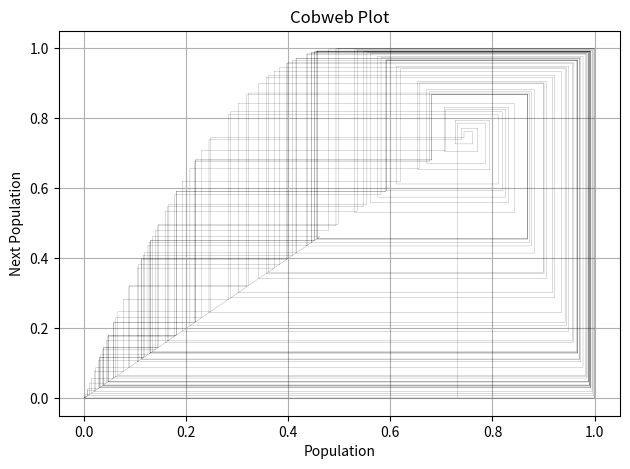

This figure's Python source:
# -*- coding: utf-8 -*-
"""
The cobweb serves to illustrate the behaviour of the map as it iterates.
Successive points can either be observed to converge to a fixed point, a
periodic orbit, or exhibit chaotic behaviour.

Found in Chapter 3 Towards an understanding of chaos: Cobwebs

This code has been modified in 2024 for the purposes of improving
readability and functionality.
Original version can be found in the appendix.
"""

import numpy as np
from matplotlib import pyplot


class CobwebSimulator:
    """Simulates the population growth using the cobweb plot method"""

    def __init__(self, rate=4, initial_population=0.2, cobweb_size=320):
        self.rate = rate
        self.population = initial_population
        self.array_length = int(cobweb_size)
        self.X = np.zeros(self.array_length)
        self.Y = np.zeros(self.array_length)

    def Map(self, population, µ):
        """The map x = µx(1 - x)"""
        return µ * population * (1 - population)

    def Cycle(self):
        """Generates the cobweb plot data"""
        population = self.population
        self.Y[0] = 0
        for rate in np.arange(0, 4, 0.001):
            # Initial iterations to stabilize the population
            for _ in range(1500):
                population = self.Map(population, µ=self.rate)

            # Generate cobweb plot data
            for i in range(2, self.array_length, 2):
                self.X[i - 2] = population
                self.X[i - 1] = population
                population = self.Map(population, µ=self.rate)
                self.Y[i - 1] = population
                self.Y[i] = population
        self.X[-2] = population

    def plot(self):
        """Plots the cobweb plot"""
        pyplot.figure(dpi=480)
        pyplot.plot(self.X, self.Y, "-", linewidth=0.1, color="black")
        pyplot.xlabel("Population")
        pyplot.ylabel("Next Population")
        pyplot.title("Cobweb Plot")
        pyplot.grid()
        pyplot.tight_layout()
        pyplot.show()

    def run(self):
        """Runs the simulation"""
        self.Cycle()
        self.plot()


simulator = CobwebSimulator()
simulator.run()
